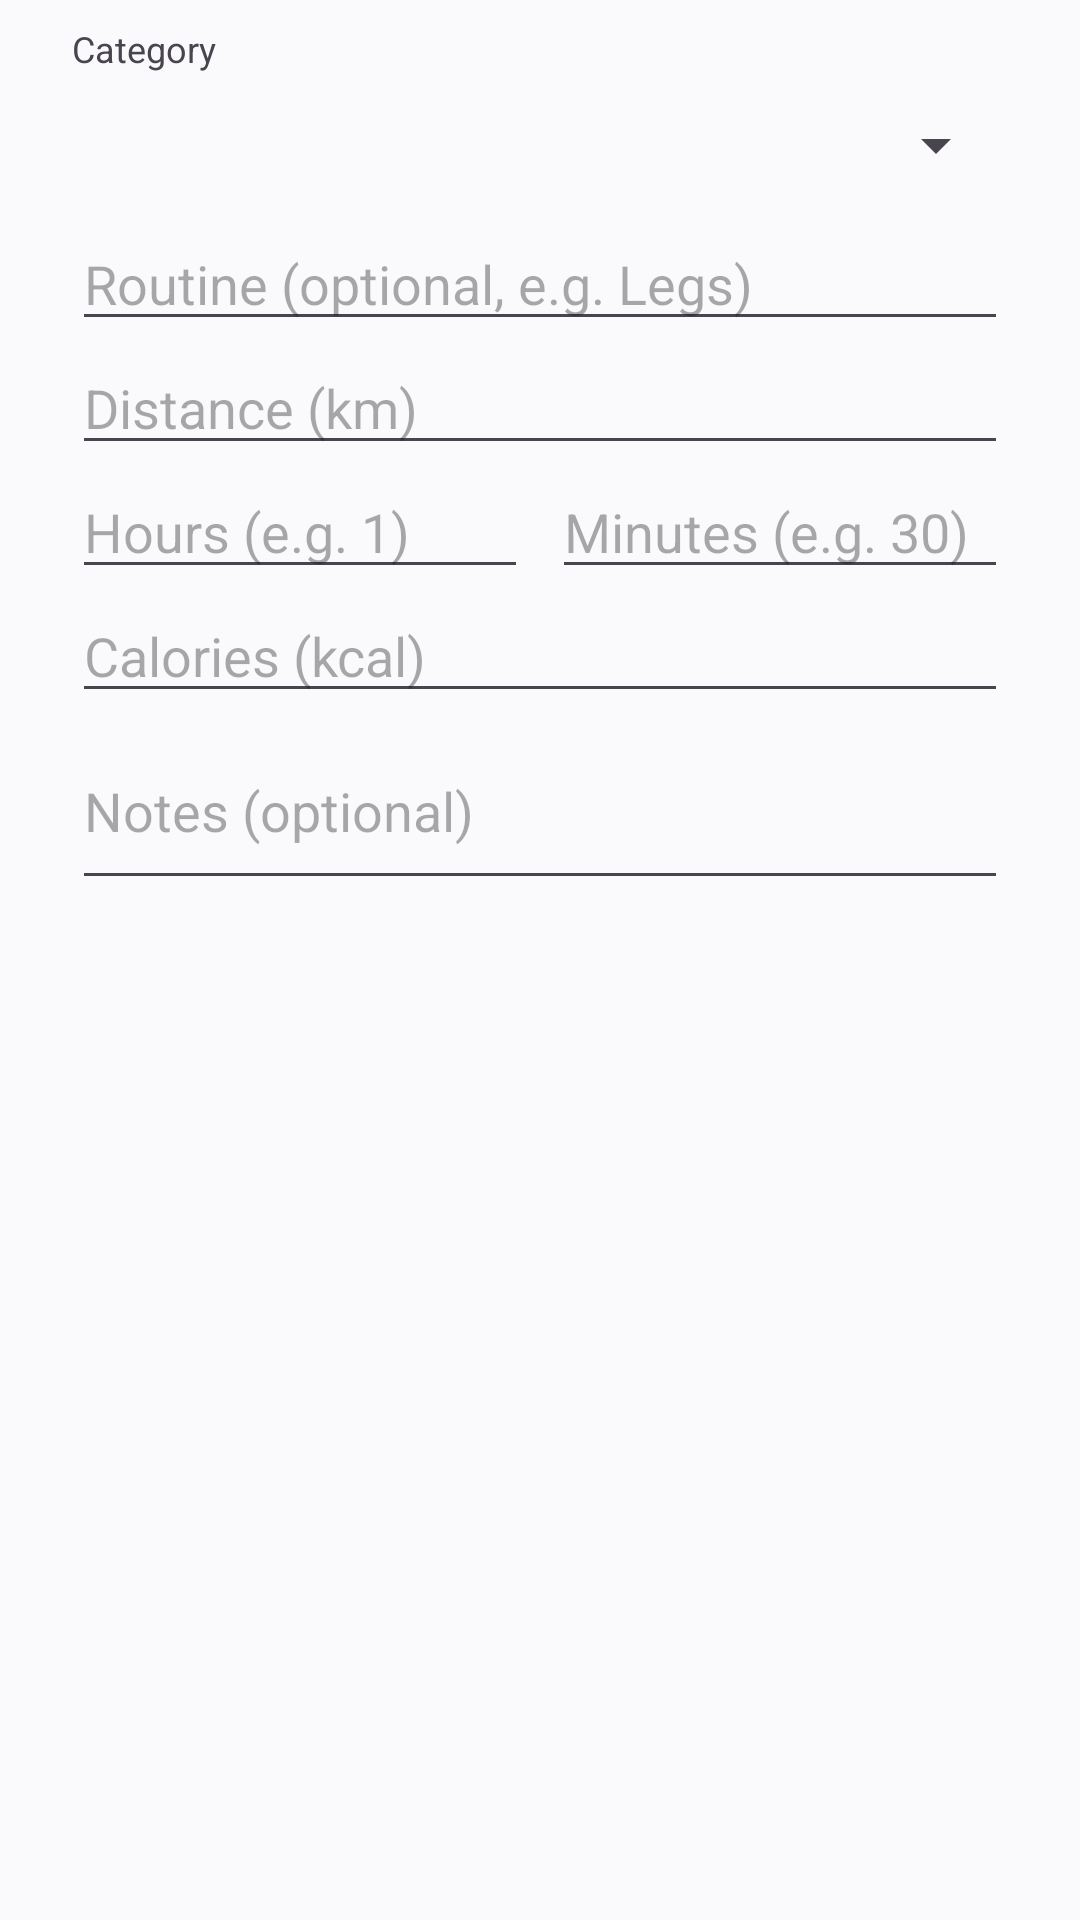

Here is an Android app screen rendered from its layout file. Give the layout XML and the strings, colors and styles it references.
<!-- AndroidManifest.xml: application theme Theme.OwnTempo -->
<!-- res/layout/dialog_day.xml -->
<?xml version="1.0" encoding="utf-8"?>
<ScrollView xmlns:android="http://schemas.android.com/apk/res/android"
    android:layout_width="match_parent"
    android:layout_height="wrap_content">

    <LinearLayout
        android:layout_width="match_parent"
        android:layout_height="wrap_content"
        android:orientation="vertical"
        android:paddingStart="24dp"
        android:paddingTop="8dp"
        android:paddingEnd="24dp">

        <TextView
            android:layout_width="wrap_content"
            android:layout_height="wrap_content"
            android:text="@string/category_label"
            android:textSize="12sp" />

        <Spinner
            android:id="@+id/spinnerCategory"
            android:layout_width="match_parent"
            android:layout_height="wrap_content"
            android:minHeight="48dp" />

        <AutoCompleteTextView
            android:id="@+id/inputRoutine"
            android:layout_width="match_parent"
            android:layout_height="wrap_content"
            android:completionThreshold="1"
            android:hint="@string/routine_hint"
            android:importantForAutofill="no"
            android:inputType="textCapSentences" />

        <EditText
            android:id="@+id/inputDistance"
            android:layout_width="match_parent"
            android:layout_height="wrap_content"
            android:hint="@string/distance_hint"
            android:importantForAutofill="no"
            android:inputType="numberDecimal" />

        
        <LinearLayout
            android:id="@+id/layoutDuration"
            android:layout_width="match_parent"
            android:layout_height="wrap_content"
            android:orientation="horizontal">

            <EditText
                android:id="@+id/inputDurationHours"
                android:layout_width="0dp"
                android:layout_height="wrap_content"
                android:layout_marginEnd="4dp"
                android:layout_weight="1"
                android:hint="@string/duration_hours_hint"
                android:importantForAutofill="no"
                android:inputType="number" />

            <EditText
                android:id="@+id/inputDurationMinutes"
                android:layout_width="0dp"
                android:layout_height="wrap_content"
                android:layout_marginStart="4dp"
                android:layout_weight="1"
                android:hint="@string/duration_minutes_hint"
                android:importantForAutofill="no"
                android:inputType="number" />
        </LinearLayout>

        <EditText
            android:id="@+id/inputCalories"
            android:layout_width="match_parent"
            android:layout_height="wrap_content"
            android:hint="@string/calories_hint"
            android:importantForAutofill="no"
            android:inputType="number" />

        <EditText
            android:id="@+id/inputNotes"
            android:layout_width="match_parent"
            android:layout_height="wrap_content"
            android:hint="@string/notes_hint"
            android:importantForAutofill="no"
            android:inputType="textCapSentences|textMultiLine"
            android:minLines="2" />
    </LinearLayout>
</ScrollView>
<!-- resources referenced by this layout -->
<resources>
  <string name="calories_hint">Calories (kcal)</string>
  <string name="category_label">Category</string>
  <string name="distance_hint">Distance (km)</string>
  <string name="duration_hours_hint">Hours (e.g. 1)</string>
  <string name="duration_minutes_hint">Minutes (e.g. 30)</string>
  <string name="notes_hint">Notes (optional)</string>
  <string name="routine_hint">Routine (optional, e.g. Legs)</string>
  <style name="Theme.OwnTempo" parent="Theme.Material3.DayNight.NoActionBar">
          <item name="colorPrimary">@color/md_primary</item>
          <item name="colorOnPrimary">@color/md_on_primary</item>
          <item name="colorPrimaryContainer">@color/md_primary_container</item>
          <item name="colorOnPrimaryContainer">@color/md_on_primary_container</item>
          <item name="colorSecondary">@color/md_secondary</item>
          <item name="colorOnSecondary">@color/md_on_secondary</item>
          <item name="colorSecondaryContainer">@color/md_secondary_container</item>
          <item name="colorOnSecondaryContainer">@color/md_on_secondary_container</item>
          <item name="colorSurface">@color/md_surface</item>
          <item name="colorOnSurface">@color/md_on_surface</item>
          <item name="colorSurfaceVariant">@color/md_surface_variant</item>
          <item name="colorOnSurfaceVariant">@color/md_on_surface_variant</item>
          <item name="colorOutline">@color/md_outline</item>
          <item name="colorError">@color/md_error</item>
          <item name="colorOnError">@color/md_on_error</item>
          <item name="android:colorBackground">@color/md_surface</item>
          <item name="colorOnBackground">@color/md_on_surface</item>
      </style>
  <color name="md_primary">#4F46E5</color>
  <color name="md_on_primary">#FFFFFF</color>
  <color name="md_primary_container">#E0E7FF</color>
  <color name="md_on_primary_container">#1E1B6E</color>
  <color name="md_secondary">#4F46E5</color>
  <color name="md_on_secondary">#FFFFFF</color>
  <color name="md_secondary_container">#E0E7FF</color>
  <color name="md_on_secondary_container">#1E1B6E</color>
  <color name="md_surface">#FAFAFC</color>
  <color name="md_on_surface">#1B1B1F</color>
  <color name="md_surface_variant">#ECECF3</color>
  <color name="md_on_surface_variant">#5A5A66</color>
  <color name="md_outline">#C9C9D6</color>
  <color name="md_error">#BA1A1A</color>
  <color name="md_on_error">#FFFFFF</color>
</resources>
